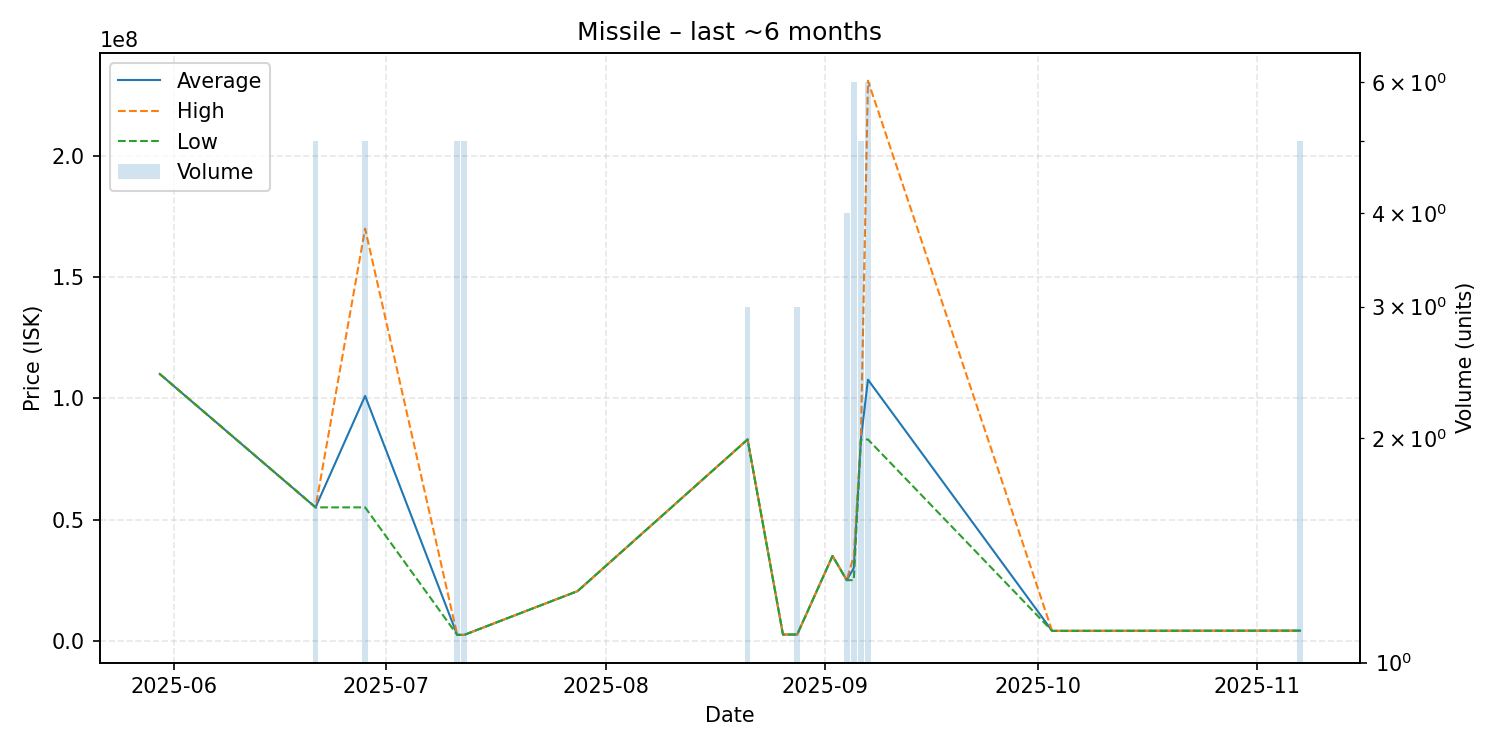

Source data for this figure (header and first rows):
date, average, highest, lowest, order_count, volume
2025-05-30, 110000000, 110000000, 110000000, 1, 1
2025-06-21, 55000000, 55000000, 55000000, 1, 5
2025-06-28, 100960000, 169900000, 55000000, 2, 5
2025-07-11, 2439000, 2439000, 2439000, 5, 5
2025-07-12, 2442000, 2442000, 2442000, 5, 5
2025-07-28, 20480000, 20480000, 20480000, 1, 1
2025-08-21, 82996667, 83000000, 82990000, 2, 3
2025-08-26, 2575000, 2575000, 2575000, 1, 1
2025-08-28, 2578000, 2578000, 2578000, 1, 3
2025-09-02, 34980000, 34980000, 34980000, 1, 1
2025-09-04, 24990000, 24990000, 24990000, 1, 4
2025-09-05, 29995000, 34990000, 25000000, 2, 6
2025-09-06, 82960000, 83000000, 82900000, 2, 5
2025-09-07, 107650000, 230900000, 83000000, 2, 6
2025-10-03, 4090000, 4090000, 4090000, 1, 1
2025-11-05, 4174000, 4174000, 4174000, 1, 1
2025-11-07, 4178000, 4178000, 4178000, 1, 5
